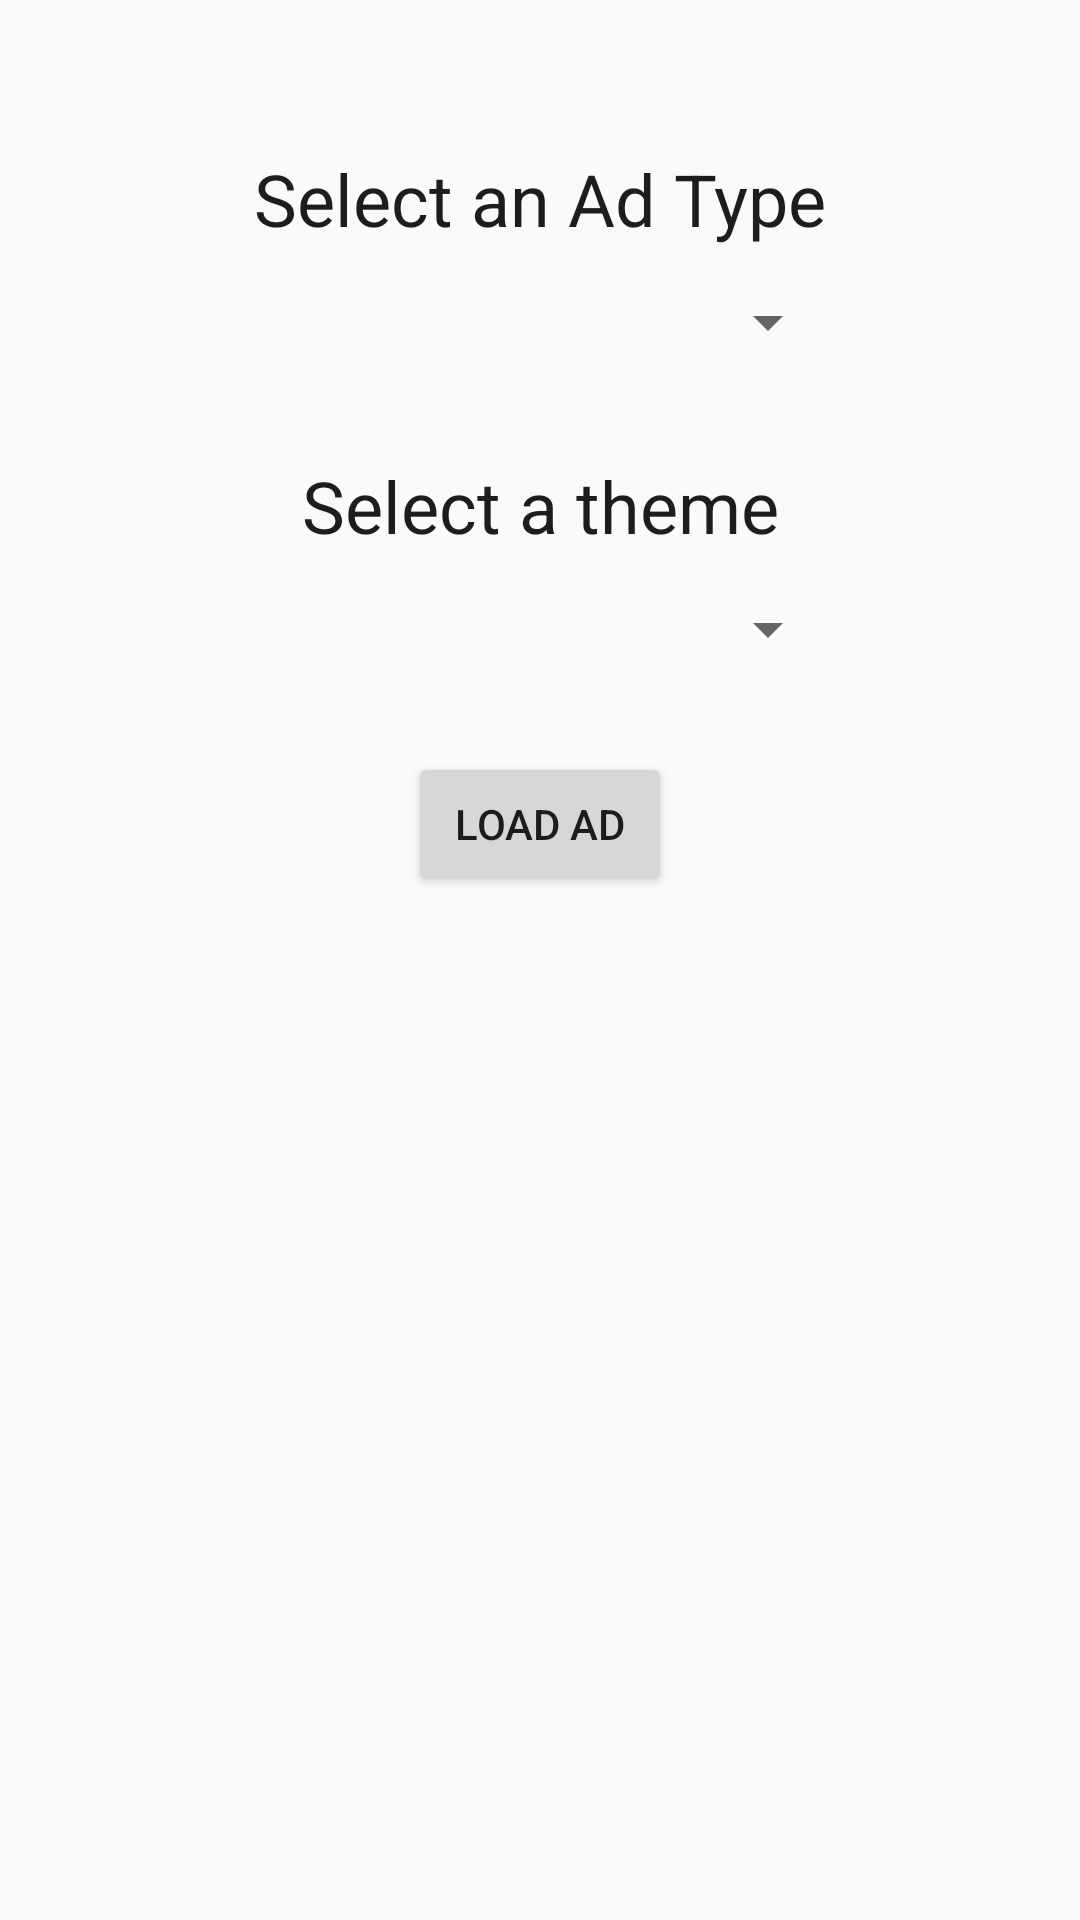

This screen was rendered from an Android layout file. Write that file and the resources it references.
<!-- AndroidManifest.xml: application theme AppTheme -->
<!-- res/layout/activity_main.xml -->
<?xml version="1.0" encoding="utf-8"?>
<androidx.constraintlayout.widget.ConstraintLayout xmlns:android="http://schemas.android.com/apk/res/android"
    xmlns:app="http://schemas.android.com/apk/res-auto"
    xmlns:tools="http://schemas.android.com/tools"
    android:layout_width="match_parent"
    android:layout_height="match_parent"
    tools:context=".MainActivity">
    <Spinner
        android:id="@+id/adtype_spinner"
        android:layout_width="200dp"
        app:layout_constraintStart_toStartOf="parent"
        app:layout_constraintEnd_toEndOf="parent"

        app:layout_constraintTop_toBottomOf="@id/select_text"
        android:layout_height="50dp" />

    <TextView
        android:layout_width="wrap_content"
        android:layout_height="wrap_content"
        android:text="Select an Ad Type"
        app:layout_constraintLeft_toLeftOf="parent"
        app:layout_constraintRight_toRightOf="parent"
        android:layout_marginTop="50dp"
        android:textSize="24sp"
        android:textColor="#1d1d1d"
        android:id="@+id/select_text"
        app:layout_constraintTop_toTopOf="parent" />


    <Spinner
        android:id="@+id/theme_spinner"
        android:layout_width="200dp"
        app:layout_constraintStart_toStartOf="parent"
        app:layout_constraintEnd_toEndOf="parent"
        app:layout_constraintTop_toBottomOf="@id/select_theme_text"
        android:layout_height="50dp" />

    <TextView
        android:layout_width="wrap_content"
        android:layout_height="wrap_content"
        android:text="Select a theme"
        app:layout_constraintLeft_toLeftOf="parent"
        app:layout_constraintRight_toRightOf="parent"
        android:layout_marginTop="20dp"
        android:textSize="24sp"
        android:textColor="#1d1d1d"
        android:id="@+id/select_theme_text"
        app:layout_constraintTop_toBottomOf="@id/adtype_spinner" />


    <Button
        android:layout_width="wrap_content"
        android:layout_height="wrap_content"
        android:text="Load Ad"
        android:id="@+id/load_ad_button"
        app:layout_constraintStart_toStartOf="parent"
        app:layout_constraintEnd_toEndOf="parent"
        android:layout_marginTop="16dp"
        app:layout_constraintTop_toBottomOf="@+id/theme_spinner"/>


</androidx.constraintlayout.widget.ConstraintLayout>
<!-- resources referenced by this layout -->
<resources>
  <style name="AppTheme" parent="Theme.AppCompat.Light.DarkActionBar">
          
          <item name="colorPrimary">@color/colorPrimary</item>
          <item name="colorPrimaryDark">@color/colorPrimaryDark</item>
          <item name="colorAccent">@color/colorAccent</item>
      </style>
  <!-- not gathered from this repository: default colours our renderer supplied (Android Studio template values) -->
  <color name="colorPrimary">#FF6200EE</color>
  <color name="colorPrimaryDark">#FF3700B3</color>
  <color name="colorAccent">#FF03DAC5</color>
</resources>
